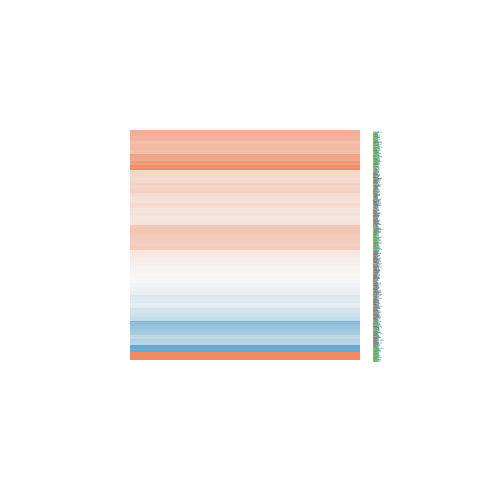

Data behind this chart, as committed beside it:
logFC, AveExpr, t, P.Value, adj.P.Val, B
0.1493, 6.232, 1.387, 0.1867, 0.3262, -6.37
0.3407, 5.84, 2.973, 0.009882, 0.03815, -3.62
0.03273, 7.024, 0.3439, 0.736, 0.8292, -7.326
-0.4483, -0.3472, -0.8268, 0.4219, 0.5752, -5.441
0.03171, 5.728, 0.2733, 0.7885, 0.8655, -7.222
0.2708, 2.793, 1.352, 0.1975, 0.3381, -5.809
-0.1197, 2.444, -0.5367, 0.5997, 0.7276, -6.408
0.5506, 7.777, 6.079, 2.5786360026169e-05, 0.0004901, 2.264
0.5177, 4.848, 4.026, 0.001198, 0.008204, -1.412
0.08843, 7.041, 0.7694, 0.4542, 0.6045, -7.077
0.5461, 4.735, 3.894, 0.001557, 0.009911, -1.626
0.8762, 6.837, 8.953, 3.02020305944409e-07, 1.88502328882545e-05, 6.909
0.3048, 5.848, 2.151, 0.04901, 0.1251, -5.166
0.2243, 2.171, 0.6559, 0.5223, 0.6638, -6.281
-1.065, 4.828, -4.623, 0.0003728, 0.003478, -0.1455
0.3028, 6.932, 2.361, 0.03289, 0.09277, -4.884
0.9353, -0.9627, 1.076, 0.2997, 0.4534, -5.091
0.362, 6.333, 3.004, 0.009287, 0.03636, -3.618
0.09999, 5.261, 0.7143, 0.4865, 0.6328, -6.929
0.1861, -0.7369, 0.3548, 0.7279, 0.8235, -5.688
-0.1102, 3.825, -0.7131, 0.4873, 0.6337, -6.609
0.3374, 4.002, 2.156, 0.04854, 0.1243, -4.797
-0.5362, 0.193, -1.28, 0.2208, 0.3658, -5.165
0.5781, 3.828, 2.337, 0.03442, 0.09618, -4.484
-0.04567, 4.334, -0.2824, 0.7817, 0.8603, -6.968
0.4296, 3.706, 1.786, 0.09526, 0.2015, -5.358
0.09519, 3.692, 0.6096, 0.5517, 0.6874, -6.68
0.2806, 6.658, 2.692, 0.01725, 0.05771, -4.244
0.6404, 5.787, 5.516, 7.00357691578718e-05, 0.0009884, 1.374
0.6053, 7.386, 5.104, 0.0001495, 0.001754, 0.4683
-0.02305, 7.017, -0.2114, 0.8355, 0.8987, -7.367
-0.06051, -0.6997, -0.1092, 0.9146, 0.949, -5.708
0.8324, 6.696, 6.53, 1.19315479647693e-05, 0.0002809, 3.113
0.1708, 8.506, 1.71, 0.1089, 0.2219, -6.057
0.1743, 5.672, 1.51, 0.1529, 0.2832, -6.141
-0.1759, 2.199, -0.6201, 0.5449, 0.6824, -6.234
-0.5278, 0.3549, -1.252, 0.2305, 0.3774, -5.206
0.009814, 3.706, 0.0565, 0.9557, 0.9735, -6.875
-0.06566, 6.505, -0.6875, 0.5027, 0.6474, -7.105
0.4068, 6.664, 3.238, 0.005803, 0.02575, -3.182
0.5176, 8.233, 5.3, 0.000104, 0.001338, 0.8063
0.1752, 5.103, 1.412, 0.1792, 0.3171, -6.161
1.088, 5.489, 8.661, 4.53217198013793e-07, 2.46713722828561e-05, 6.602
0.7482, 5.313, 6.503, 1.24872761417036e-05, 0.0002893, 3.209
0.2831, 7.405, 2.956, 0.01022, 0.03906, -3.782
0.4355, 2.241, 1.5, 0.1553, 0.2862, -5.397
0.03639, 7.294, 0.3731, 0.7145, 0.8136, -7.334
0.09027, 5.359, 0.5419, 0.5962, 0.7245, -7.003
-1.963, 3.758, -7.645, 2.00746120902546e-06, 8.17578637211866e-05, 5.287
0.4275, 6.596, 2.647, 0.01887, 0.06154, -4.325
0.05849, 5.798, 0.4933, 0.6293, 0.7506, -7.125
0.1651, 0.02888, 0.3222, 0.7519, 0.839, -5.83
-0.3553, 3.32, -1.68, 0.1145, 0.2298, -5.408
0.328, 5.107, 2.379, 0.03179, 0.09047, -4.64
0.413, 4.657, 2.146, 0.04945, 0.1257, -4.978
0.01799, 5.685, 0.1484, 0.8841, 0.9296, -7.223
0.459, 3.38, 2.589, 0.02113, 0.06688, -3.873
0.3409, -0.3273, 0.6412, 0.5315, 0.6713, -5.591
0.05147, 9.238, 0.4395, 0.6669, 0.7772, -7.391
1.24, 1.322, 4.095, 0.001046, 0.007429, -0.6586
... 544 more rows
